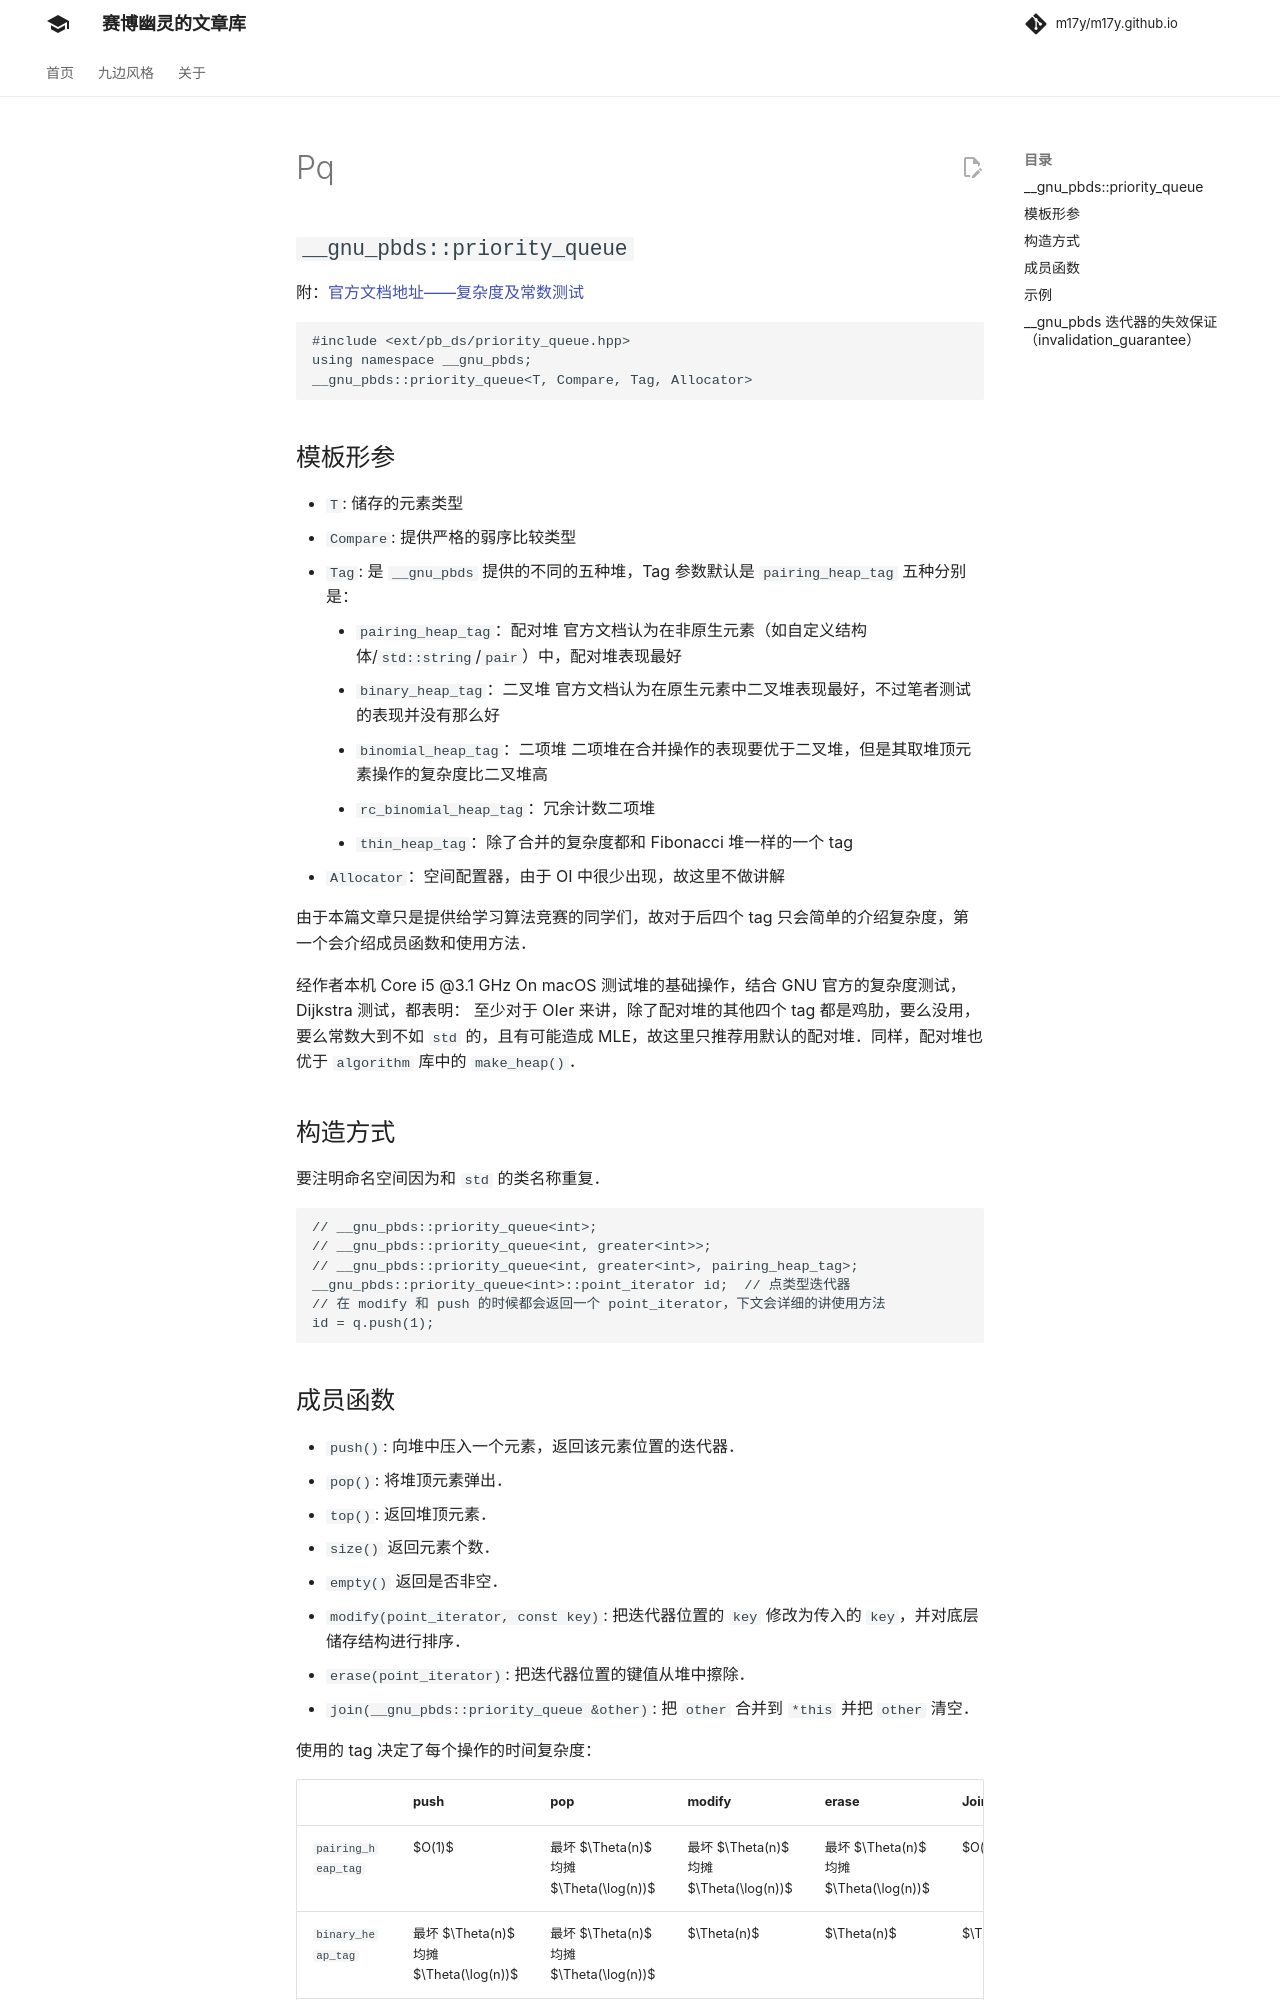

repository: m17y/m17y.github.io · page: lang/pb-ds/pq/index.html · generator: mkdocs

author: Xeonacid, ouuan, Ir1d, WAAutoMaton, Chrogeek, abc1763613206, Planet6174, i-Yirannn, opsiff, GoodCoder666

## `__gnu_pbds :: priority_queue`

附：[官方文档地址——复杂度及常数测试](https://gcc.gnu.org/onlinedocs/libstdc++/ext/pb_ds/pq_performance_tests.html#std_mod1)

```cpp
#include <ext/pb_ds/priority_queue.hpp>
using namespace __gnu_pbds;
__gnu_pbds ::priority_queue<T, Compare, Tag, Allocator>
```

## 模板形参

-   `T`: 储存的元素类型
-   `Compare`: 提供严格的弱序比较类型
-   `Tag`: 是 `__gnu_pbds` 提供的不同的五种堆，Tag 参数默认是 `pairing_heap_tag` 五种分别是：
    -   `pairing_heap_tag`：配对堆
        官方文档认为在非原生元素（如自定义结构体/`std :: string`/`pair`）中，配对堆表现最好
    -   `binary_heap_tag`：二叉堆
        官方文档认为在原生元素中二叉堆表现最好，不过笔者测试的表现并没有那么好
    -   `binomial_heap_tag`：二项堆
        二项堆在合并操作的表现要优于二叉堆，但是其取堆顶元素操作的复杂度比二叉堆高
    -   `rc_binomial_heap_tag`：冗余计数二项堆
    -   `thin_heap_tag`：除了合并的复杂度都和 Fibonacci 堆一样的一个 tag
-   `Allocator`：空间配置器，由于 OI 中很少出现，故这里不做讲解

由于本篇文章只是提供给学习算法竞赛的同学们，故对于后四个 tag 只会简单的介绍复杂度，第一个会介绍成员函数和使用方法。

经作者本机 Core i5 @3.1 GHz On macOS 测试堆的基础操作，结合 GNU 官方的复杂度测试，Dijkstra 测试，都表明：
至少对于 OIer 来讲，除了配对堆的其他四个 tag 都是鸡肋，要么没用，要么常数大到不如 `std` 的，且有可能造成 MLE，故这里只推荐用默认的配对堆。同样，配对堆也优于 `algorithm` 库中的 `make_heap()`。

## 构造方式

要注明命名空间因为和 `std` 的类名称重复。

    __gnu_pbds ::priority_queue<int> __gnu_pbds::priority_queue<int, greater<int> >
    __gnu_pbds ::priority_queue<int, greater<int>, pairing_heap_tag>
    __gnu_pbds ::priority_queue<int>::point_iterator id; // 点类型迭代器
    // 在 modify 和 push 的时候都会返回一个 point_iterator，下文会详细的讲使用方法
    id = q.push(1);
